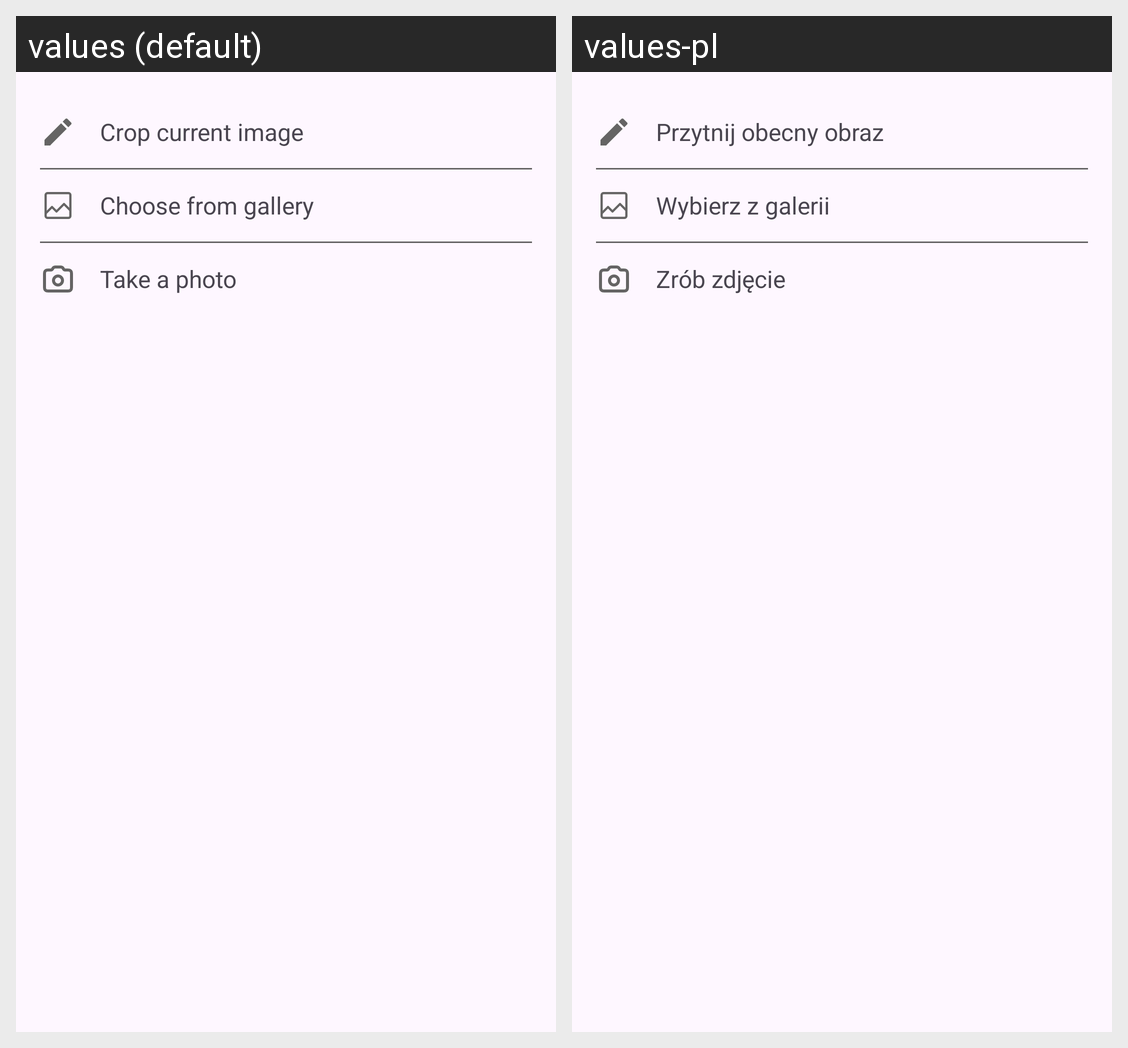

Strings drawn on this Android screen and how each of the app's shown locales translates them:
Android screen res/layout/bottom_sheet_import_image.xml rendered under 2 locales, left to right: values (default), values-pl. Device: Nexus 5 (rendered at 1080×1920; each locale shown at half size, 540×960, under a caption strip naming it); theme Theme.NavSample.
Strings drawn on this screen, with the default value and each locale's value (text and hints the layout hard-codes, and strings that could not be matched under every locale, appear in the picture but are not listed):

crop_current_image
  values: Crop current image
  values-pl: Przytnij obecny obraz

choose_from_gallery
  values: Choose from gallery
  values-pl: Wybierz z galerii

take_a_photo
  values: Take a photo
  values-pl: Zrób zdjęcie
